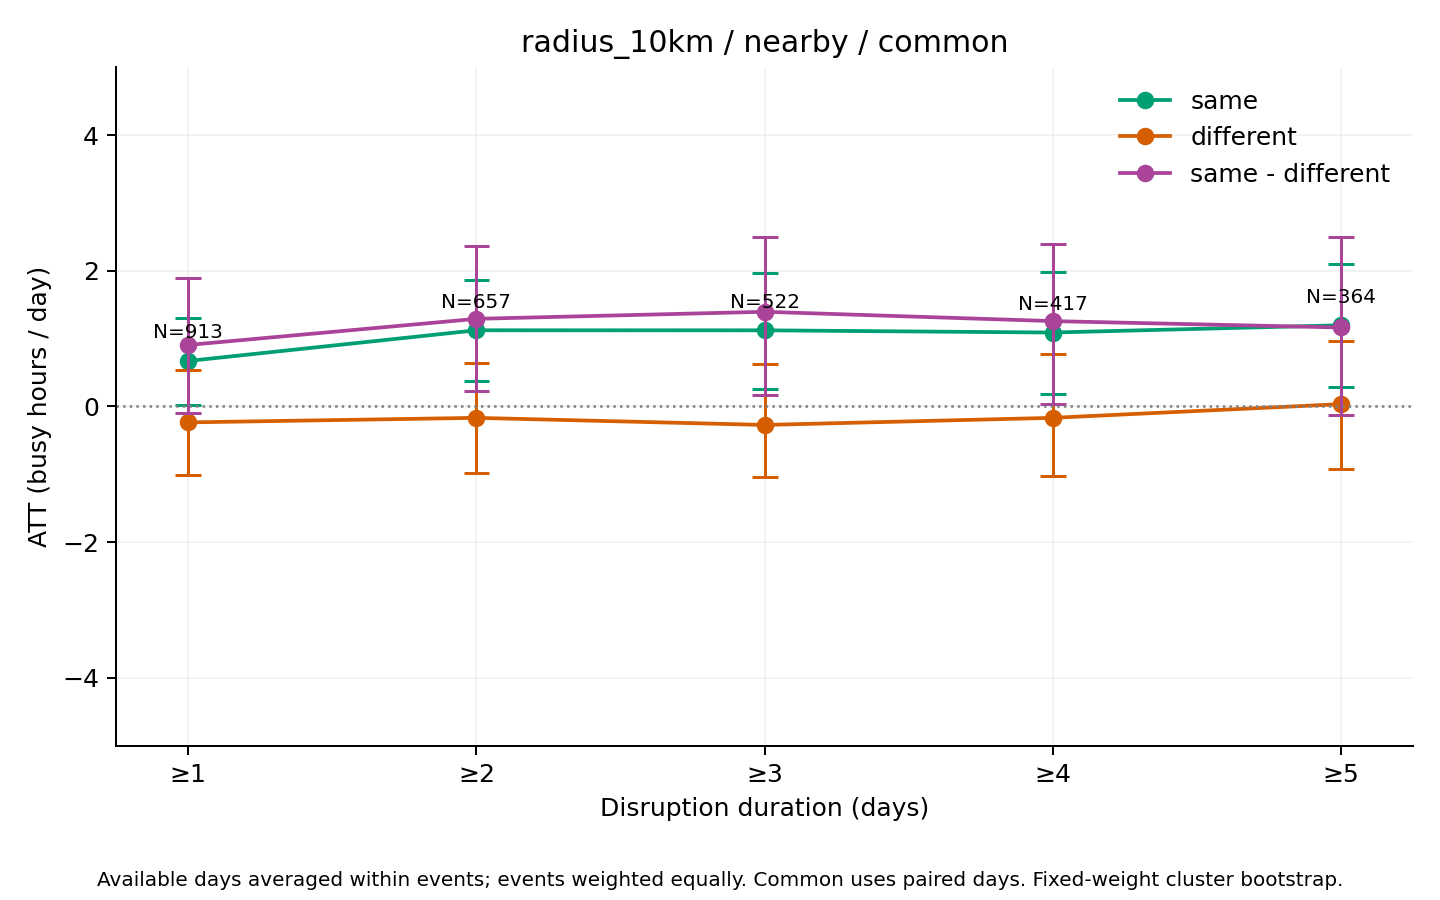

Values plotted in this chart, from the file beside it:
series, ATT_hours, mean_actual, mean_synthetic, n_events, n_clusters, mean_duration_days, median_duration_days, n_post_event_days, n_possible_post_event_days, mean_coverage, bootstrap_SE, CI95_lower, CI95_upper, bootstrap_reps, seed, aggregation, min_duration
same, 0.67, 85.24, 84.57, 913, 408, 9.381, 3, 6689, 8565, 0.943, 0.3304, 0.01887, 1.304, 1000, 2026, equal_weight_available_day_event_means, 1
different, -0.2359, 125.3, 125.6, 913, 408, 9.381, 3, 6689, 8565, 0.943, 0.3935, -1.01, 0.5305, 1000, 2026, equal_weight_available_day_event_means, 1
same - different, 0.9058, -40.11, -41.02, 913, 408, 9.381, 3, 6689, 8565, 0.943, 0.5116, -0.09125, 1.9, 1000, 2026, equal_weight_available_day_event_means, 1
same, 1.122, 86.84, 85.71, 657, 351, 12.65, 5, 6433, 8309, 0.9209, 0.3699, 0.3745, 1.867, 1000, 2026, equal_weight_available_day_event_means, 2
different, -0.1686, 126.4, 126.6, 657, 351, 12.65, 5, 6433, 8309, 0.9209, 0.4066, -0.9829, 0.6349, 1000, 2026, equal_weight_available_day_event_means, 2
same - different, 1.291, -39.55, -40.84, 657, 351, 12.65, 5, 6433, 8309, 0.9209, 0.548, 0.223, 2.359, 1000, 2026, equal_weight_available_day_event_means, 2
same, 1.122, 86.52, 85.4, 522, 312, 15.4, 7, 6168, 8039, 0.9052, 0.4333, 0.2549, 1.973, 1000, 2026, equal_weight_available_day_event_means, 3
different, -0.2733, 120.9, 121.2, 522, 312, 15.4, 7, 6168, 8039, 0.9052, 0.4343, -1.037, 0.6321, 1000, 2026, equal_weight_available_day_event_means, 3
same - different, 1.395, -34.37, -35.77, 522, 312, 15.4, 7, 6168, 8039, 0.9052, 0.591, 0.165, 2.49, 1000, 2026, equal_weight_available_day_event_means, 3
same, 1.089, 87.24, 86.15, 417, 273, 18.52, 9, 5853, 7724, 0.8813, 0.4565, 0.1857, 1.976, 1000, 2026, equal_weight_available_day_event_means, 4
different, -0.1684, 124.5, 124.6, 417, 273, 18.52, 9, 5853, 7724, 0.8813, 0.4774, -1.029, 0.7796, 1000, 2026, equal_weight_available_day_event_means, 4
same - different, 1.257, -37.23, -38.49, 417, 273, 18.52, 9, 5853, 7724, 0.8813, 0.6089, 0.02901, 2.393, 1000, 2026, equal_weight_available_day_event_means, 4
same, 1.196, 85.93, 84.73, 364, 247, 20.64, 10, 5647, 7512, 0.8681, 0.4776, 0.2812, 2.101, 1000, 2026, equal_weight_available_day_event_means, 5
different, 0.03329, 119.2, 119.2, 364, 247, 20.64, 10, 5647, 7512, 0.8681, 0.4896, -0.9251, 0.9613, 1000, 2026, equal_weight_available_day_event_means, 5
same - different, 1.163, -33.3, -34.47, 364, 247, 20.64, 10, 5647, 7512, 0.8681, 0.6717, -0.1325, 2.503, 1000, 2026, equal_weight_available_day_event_means, 5
